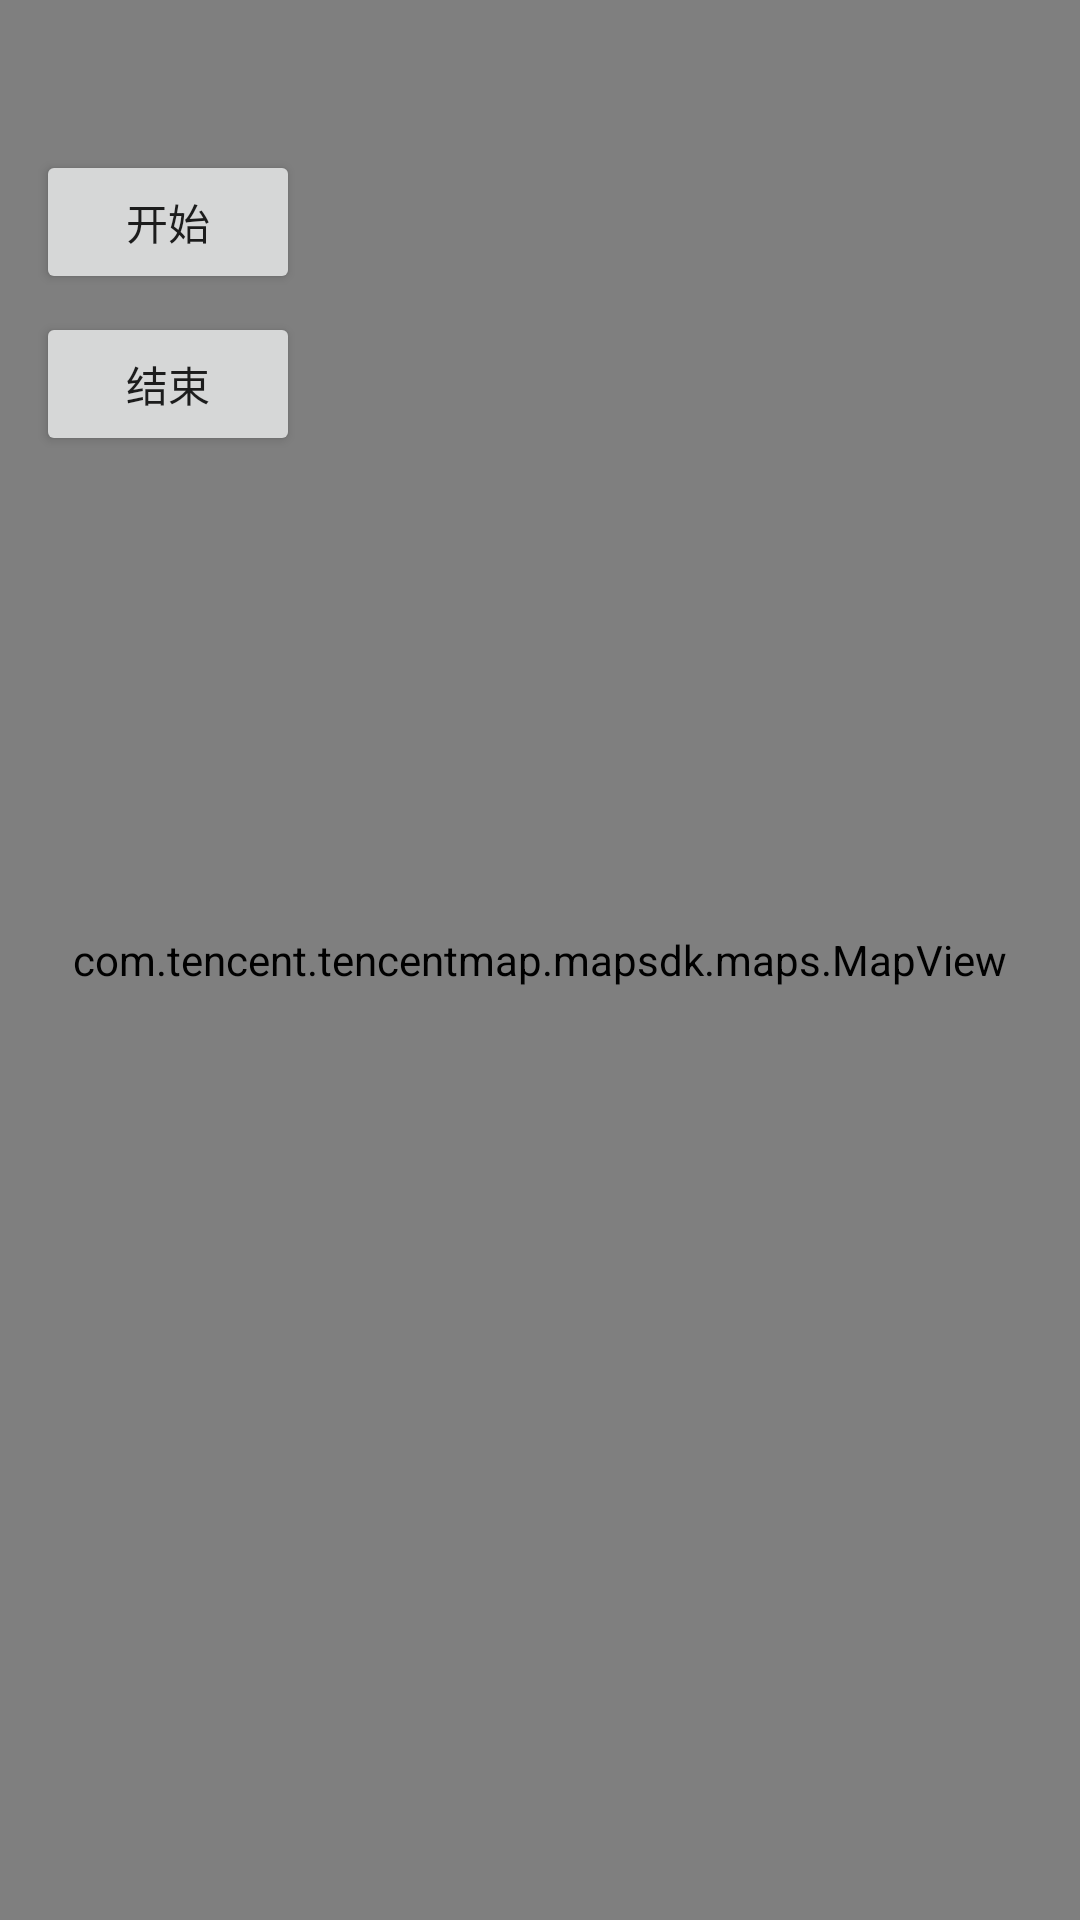

Here is an Android app screen rendered from its layout file. Give the layout XML and the strings, colors and styles it references.
<!-- AndroidManifest.xml: application theme AppTheme -->
<!-- res/layout/sychro_traffic.xml -->
<?xml version="1.0" encoding="utf-8"?>
<RelativeLayout xmlns:android="http://schemas.android.com/apk/res/android"
    android:layout_width="match_parent"
    android:layout_height="match_parent">

    <com.tencent.tencentmap.mapsdk.maps.MapView
        android:id="@+id/spot_map"
        android:layout_width="match_parent"
        android:layout_height="match_parent"
        />

    <Button
        android:id="@+id/start"
        android:layout_width="wrap_content"
        android:layout_height="wrap_content"
        android:layout_marginTop="50dip"
        android:layout_marginLeft="12dip"
        android:onClick="start"
        android:text="开始" />

    <Button
        android:id="@+id/stop"
        android:layout_width="wrap_content"
        android:layout_height="wrap_content"
        android:layout_marginTop="104dip"
        android:layout_marginLeft="12dip"
        android:onClick="stop"
        android:text="结束" />

</RelativeLayout>
<!-- resources referenced by this layout -->
<resources>
  <style name="AppTheme" parent="Theme.AppCompat.Light.DarkActionBar">
          
          <item name="colorPrimary">@color/colorPrimary</item>
          <item name="colorPrimaryDark">@color/colorPrimaryDark</item>
          <item name="colorAccent">@color/colorAccent</item>
      </style>
  <color name="colorPrimary">#008577</color>
  <color name="colorPrimaryDark">#00574B</color>
  <color name="colorAccent">#D81B60</color>
</resources>
